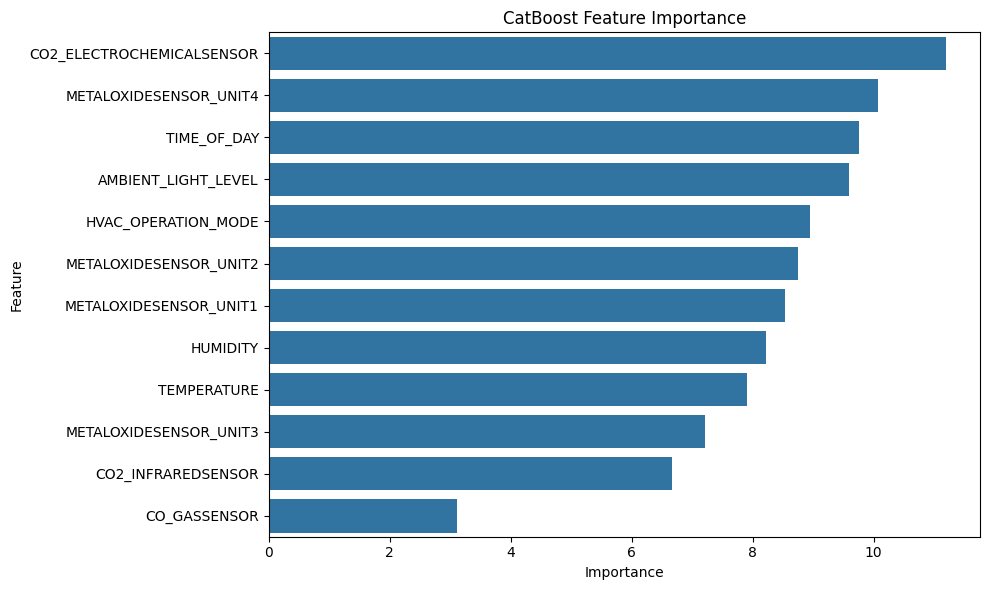

Data behind this chart, as committed beside it:
Feature, Importance
CO2_ELECTROCHEMICALSENSOR, 11.2
METALOXIDESENSOR_UNIT4, 10.08
TIME_OF_DAY, 9.761
AMBIENT_LIGHT_LEVEL, 9.601
HVAC_OPERATION_MODE, 8.945
METALOXIDESENSOR_UNIT2, 8.752
METALOXIDESENSOR_UNIT1, 8.536
HUMIDITY, 8.224
TEMPERATURE, 7.905
METALOXIDESENSOR_UNIT3, 7.21
CO2_INFRAREDSENSOR, 6.67
CO_GASSENSOR, 3.115
